Run: headless pygame with SDL's dummy video driver; simulated clock (each Clock.tick advances the game by its frame time, no real sleeping); random seed 0; keys injected as events and as key.get_pressed() state; no mouse input.
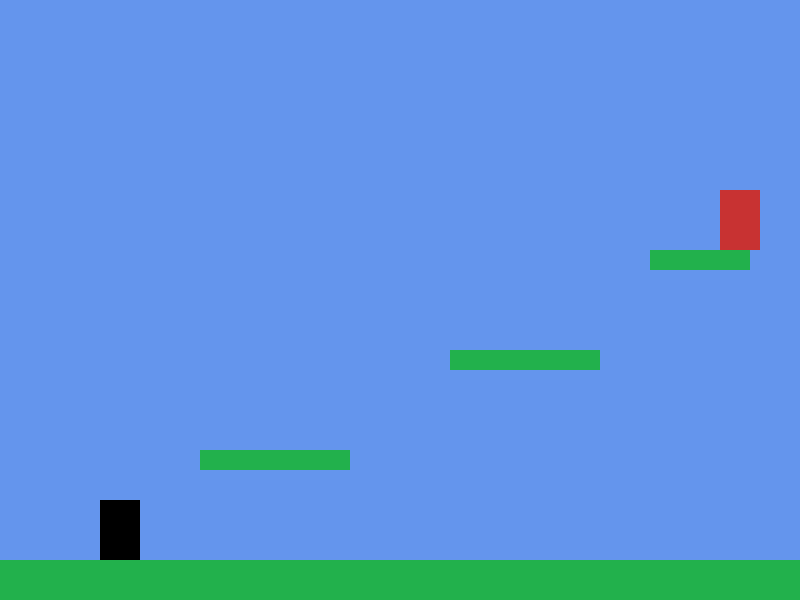
Frame 1 of 4 · flips 1–60 · no input
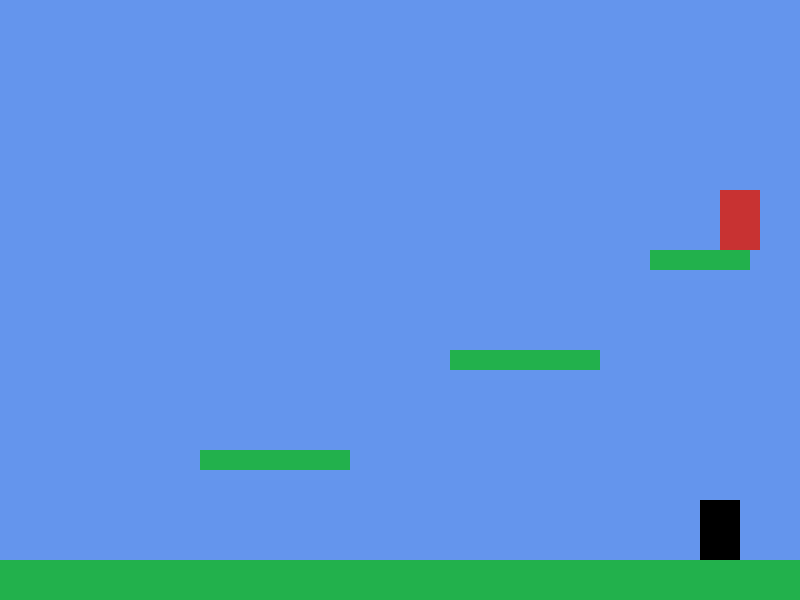
Frame 2 of 4 · flips 61–180 · tapped SPACE, RETURN · held RIGHT (→), D
Frame 3 of 4 · flips 181–300 · held DOWN (↓), S · screen unchanged from frame 2, image omitted
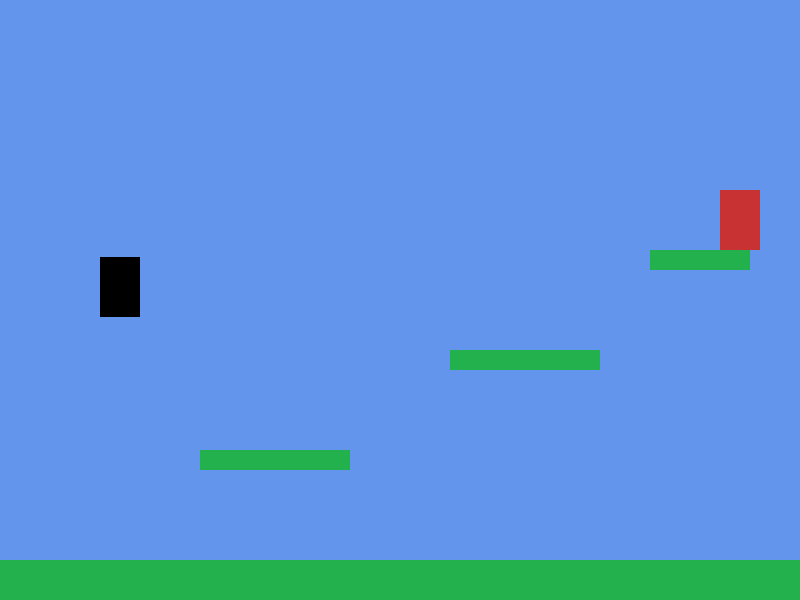
Frame 4 of 4 · flips 301–420 · held LEFT (←), A, UP (↑), W

The pygame program that drew these frames:

import pygame
import sys

# Initialize Pygame
pygame.init()

# Screen settings
WIDTH = 800
HEIGHT = 600
screen = pygame.display.set_mode((WIDTH, HEIGHT))
pygame.display.set_caption("Simple Platformer")

# Colors
WHITE = (255, 255, 255)
BLUE = (100, 149, 237)
GREEN = (34, 177, 76)
RED = (200, 50, 50)
BLACK = (0, 0, 0)

# Clock
clock = pygame.time.Clock()
FPS = 60

# Player settings
player_width = 40
player_height = 60
player_x = 100
player_y = HEIGHT - 200
player_speed = 5
jump_strength = -15
gravity = 0.8
velocity_y = 0
on_ground = False

# Platforms
platforms = [
    pygame.Rect(0, HEIGHT - 40, WIDTH, 40),
    pygame.Rect(200, 450, 150, 20),
    pygame.Rect(450, 350, 150, 20),
    pygame.Rect(650, 250, 100, 20),
]

# Goal
goal = pygame.Rect(720, 190, 40, 60)

# Font
font = pygame.font.SysFont(None, 48)

# Game loop
running = True
won = False

while running:
    clock.tick(FPS)

    # Events
    for event in pygame.event.get():
        if event.type == pygame.QUIT:
            running = False

    if not won:
        # Movement input
        keys = pygame.key.get_pressed()

        if keys[pygame.K_LEFT] or keys[pygame.K_a]:
            player_x -= player_speed

        if keys[pygame.K_RIGHT] or keys[pygame.K_d]:
            player_x += player_speed

        if (keys[pygame.K_SPACE] or keys[pygame.K_UP] or keys[pygame.K_w]) and on_ground:
            velocity_y = jump_strength
            on_ground = False

        # Apply gravity
        velocity_y += gravity
        player_y += velocity_y

        # Player rectangle
        player_rect = pygame.Rect(player_x, player_y, player_width, player_height)

        # Collision detection
        on_ground = False

        for platform in platforms:
            if player_rect.colliderect(platform) and velocity_y >= 0:
                if player_rect.bottom <= platform.bottom:
                    player_y = platform.top - player_height
                    velocity_y = 0
                    on_ground = True
                    player_rect.y = player_y

        # Prevent falling off screen
        if player_y > HEIGHT:
            player_x = 100
            player_y = HEIGHT - 200
            velocity_y = 0

        # Keep player inside screen
        player_x = max(0, min(WIDTH - player_width, player_x))

        # Check win condition
        if player_rect.colliderect(goal):
            won = True

    # Draw everything
    screen.fill(BLUE)

    # Draw platforms
    for platform in platforms:
        pygame.draw.rect(screen, GREEN, platform)

    # Draw goal
    pygame.draw.rect(screen, RED, goal)

    # Draw player
    pygame.draw.rect(screen, BLACK, (player_x, player_y, player_width, player_height))

    # Win message
    if won:
        text = font.render("You Win!", True, WHITE)
        screen.blit(text, (WIDTH // 2 - 100, HEIGHT // 2))

    pygame.display.flip()

pygame.quit()
sys.exit()
